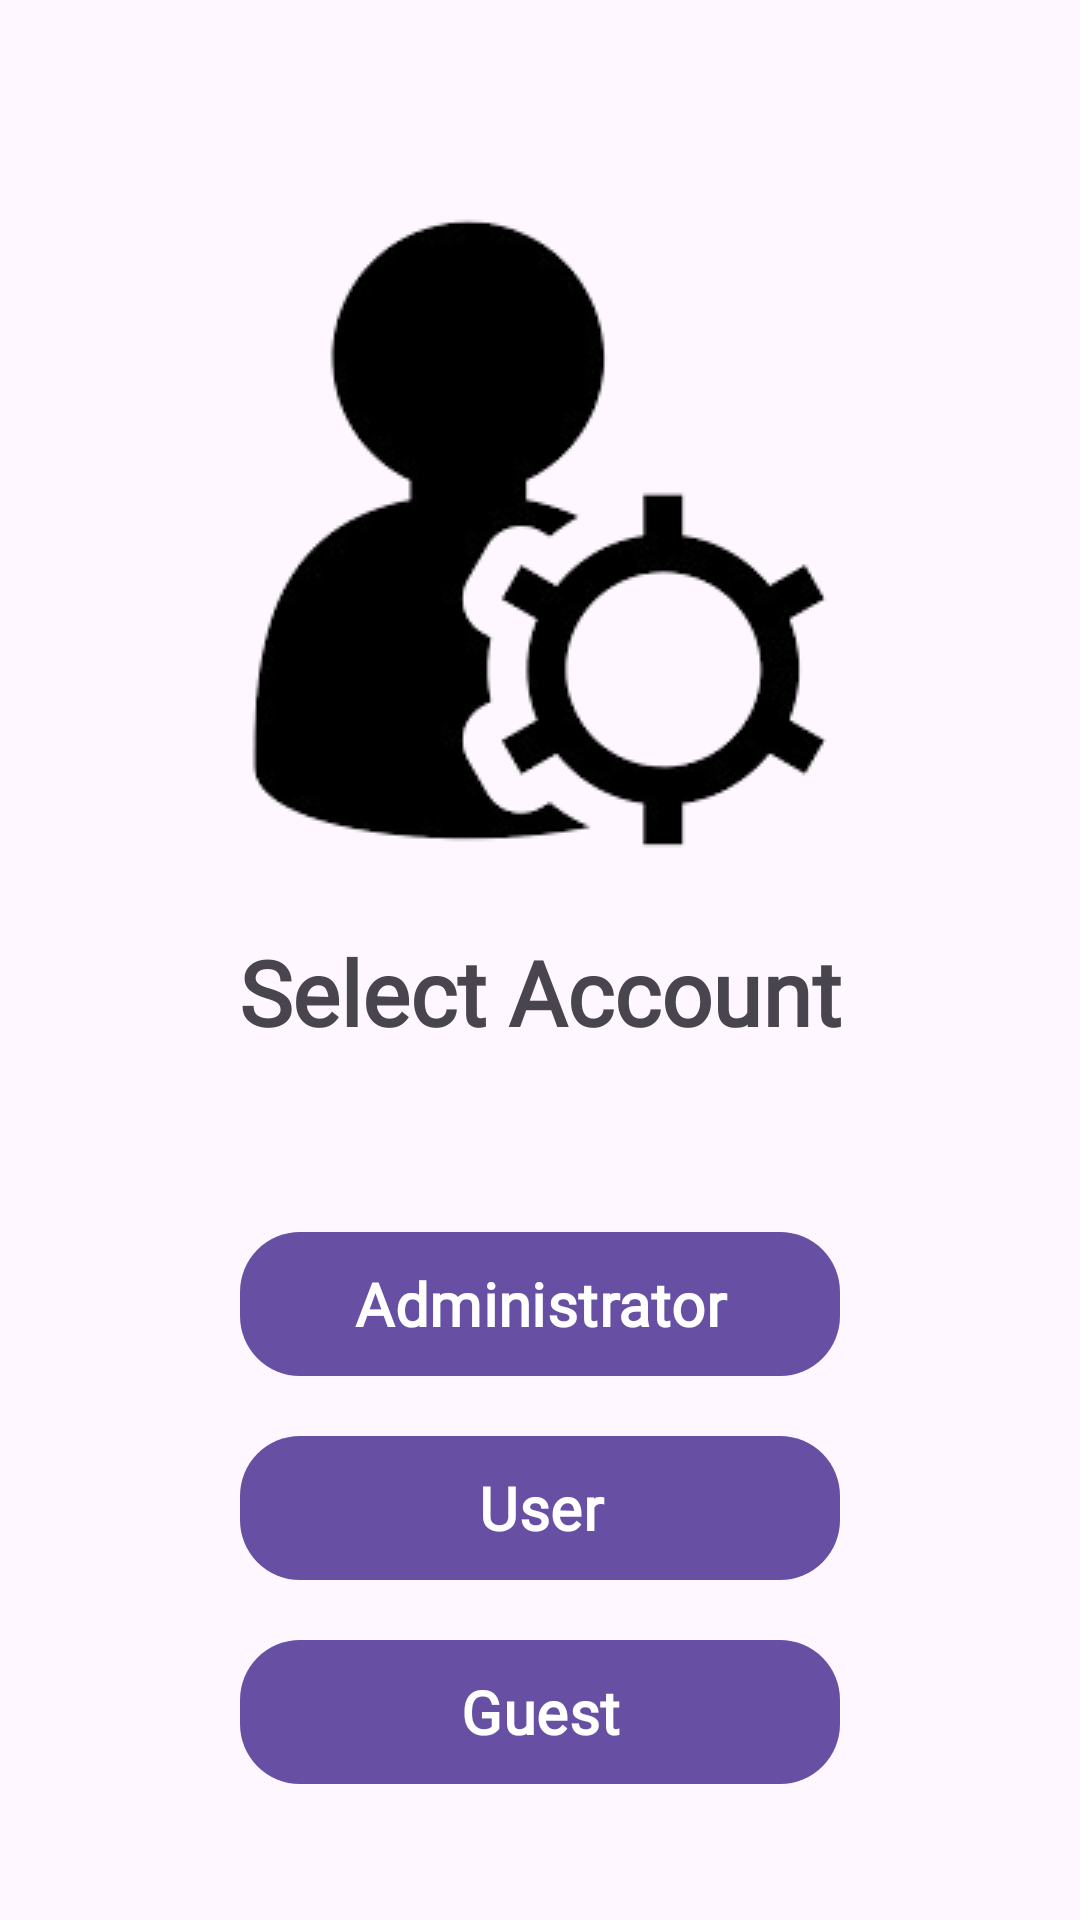

Reconstruct the res/layout file that produces this screen, plus the resources it refers to.
<!-- AndroidManifest.xml: application theme Theme.CourseConnectApp -->
<!-- res/layout/activity_userselection.xml -->
<?xml version="1.0" encoding="utf-8"?>
<LinearLayout
    xmlns:android="http://schemas.android.com/apk/res/android"
    xmlns:app="http://schemas.android.com/apk/res-auto"
    xmlns:tools="http://schemas.android.com/tools"
    android:id="@+id/main"
    android:layout_width="match_parent"
    android:layout_height="match_parent"
    android:background="@drawable/bg"
    android:orientation="vertical"
    android:gravity="center"
    tools:context=".Userselection">

    <ImageView
        android:id="@+id/logoImageView"
        android:layout_width="wrap_content"
        android:layout_height="wrap_content"
        android:layout_marginTop="20dp"
        android:src="@drawable/acc" />

    <TextView
        android:id="@+id/titleTextView"
        android:layout_width="wrap_content"
        android:layout_height="wrap_content"
        android:layout_marginTop="20dp"
        android:fontFamily="@font/alegreya_sc"
        android:text="Select Account"
        android:textSize="30sp"
        android:textStyle="bold"
        android:layout_marginBottom="40dp" />

    <Button
        android:id="@+id/button"
        android:layout_width="200dp"
        android:layout_height="wrap_content"
        android:layout_marginTop="20dp"
        android:background="@drawable/rounded_button"
        android:fontFamily="@font/antic"
        android:onClick="adminLogin"
        android:text="Administrator"
        android:textColor="@color/white"
        android:textSize="20sp"
        android:textStyle="bold"
        android:backgroundTint="@color/ButtonColour"/>

    <Button
        android:id="@+id/button2"
        android:layout_width="200dp"
        android:layout_height="wrap_content"
        android:layout_marginTop="20dp"
        android:background="@drawable/rounded_button"
        android:fontFamily="@font/antic"
        android:onClick="userLogin"
        android:text="User"
        android:textColor="@color/white"
        android:textSize="20sp"
        android:textStyle="bold"
        android:backgroundTint="@color/ButtonColour"/>

    <Button
        android:id="@+id/button3"
        android:layout_width="200dp"
        android:layout_height="wrap_content"
        android:layout_marginTop="20dp"
        android:background="@drawable/rounded_button"
        android:fontFamily="@font/antic"
        android:onClick="guestLogin"
        android:text="Guest"
        android:textColor="@color/white"
        android:textSize="20sp"
        android:textStyle="bold"
        android:backgroundTint="@color/ButtonColour"/>

</LinearLayout>
<!-- resources referenced by this layout -->
<resources>
  <color name="ButtonColour">#009688</color>
  <color name="white">#FFFFFFFF</color>
  <!-- drawable acc: png bitmap (drawable, 12889 bytes) -->
  <!-- drawable rounded_button (drawable) -->
  <?xml version="1.0" encoding="utf-8"?>
  <shape xmlns:android="http://schemas.android.com/apk/res/android">
      <solid android:color="@color/black" /> 
      <corners android:radius="20dp" /> 
  </shape>
  <style name="Theme.CourseConnectApp" parent="Base.Theme.CourseConnectApp" />
  <color name="black">#FF000000</color>
  <style name="Base.Theme.CourseConnectApp" parent="Theme.Material3.DayNight.NoActionBar">
          
          
      </style>
</resources>
